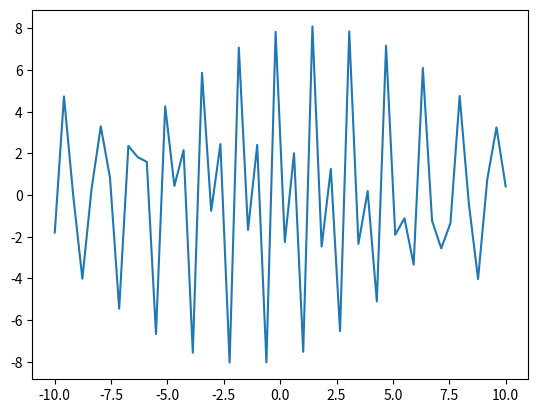

Write the Python code that produced this figure.

import numpy as np
import matplotlib.pyplot as plt
import random

def main():
    a = random.uniform(1,10)
    b = random.uniform(1,10)
    c = random.uniform(1,10)
    d = random.uniform(1,10)

    x = np.linspace(-10,10)
    y = function(x,a,b,c,d)

    plt.plot(x,y)
    plt.show()

    print(f'{a},{b},{c},{d}')

def function(x,a,b,c,d):
   
    y = a*np.sin(300*x) + c*np.cos(d*x)
    
    return y

#0.11*Sin(100*[t])+0.11*Cos(32*[t])
#0.11*Sin(100*[u])+0.11*Cos(32*[u])




if __name__ == '__main__':
    main()
